Labelled photos from "dataset_real", an image-classification folder in pemburunasikotak/cnnFishAnalisisi. The possible labels are: gerabah fish not fresh, kembung fish not fresh, kuniran fish not fresh, gerabah fish fresh, kembung fish fresh, kuniran fish fresh.

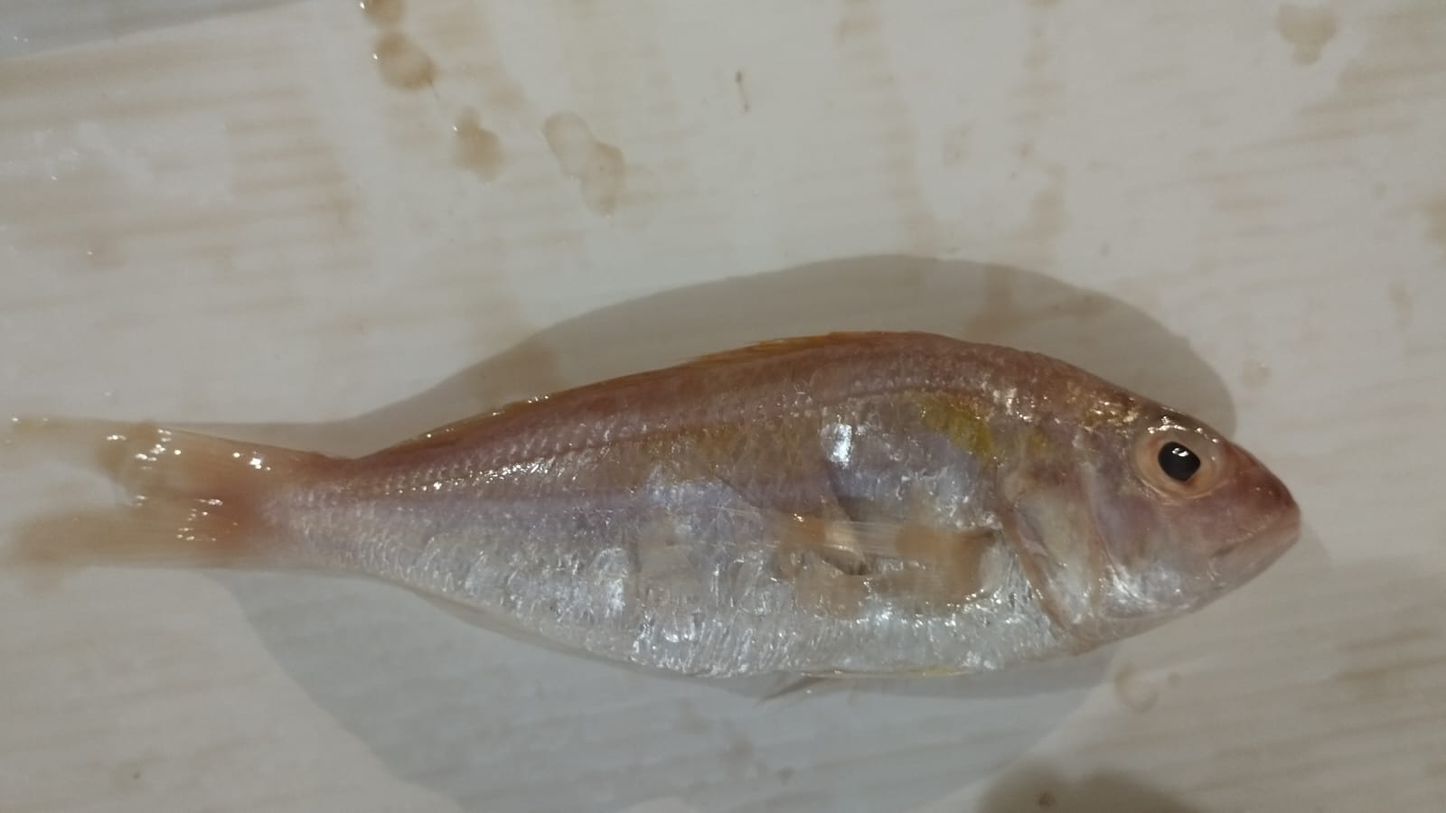
Label: kuniran fish not fresh

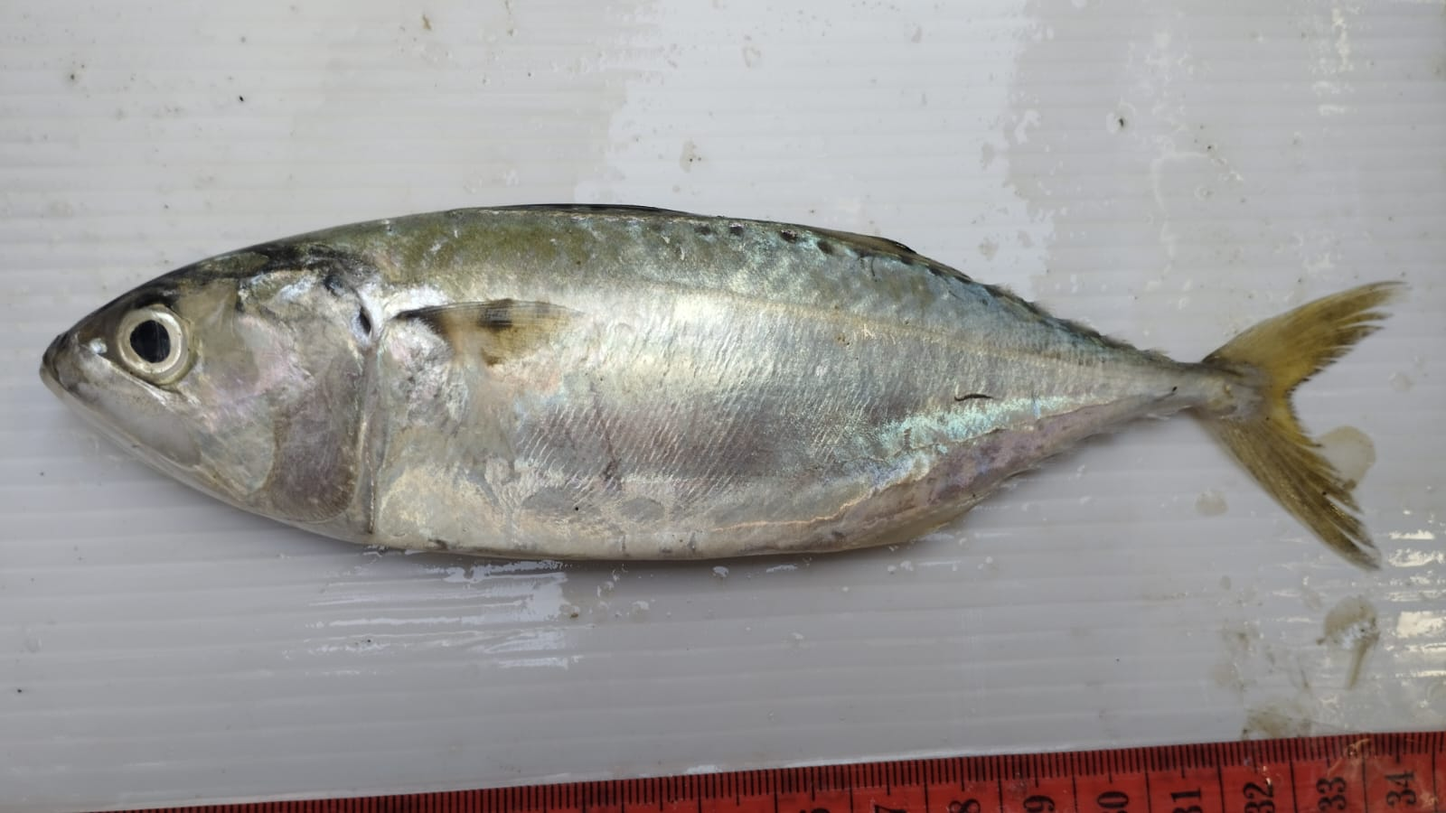
Label: kembung fish fresh

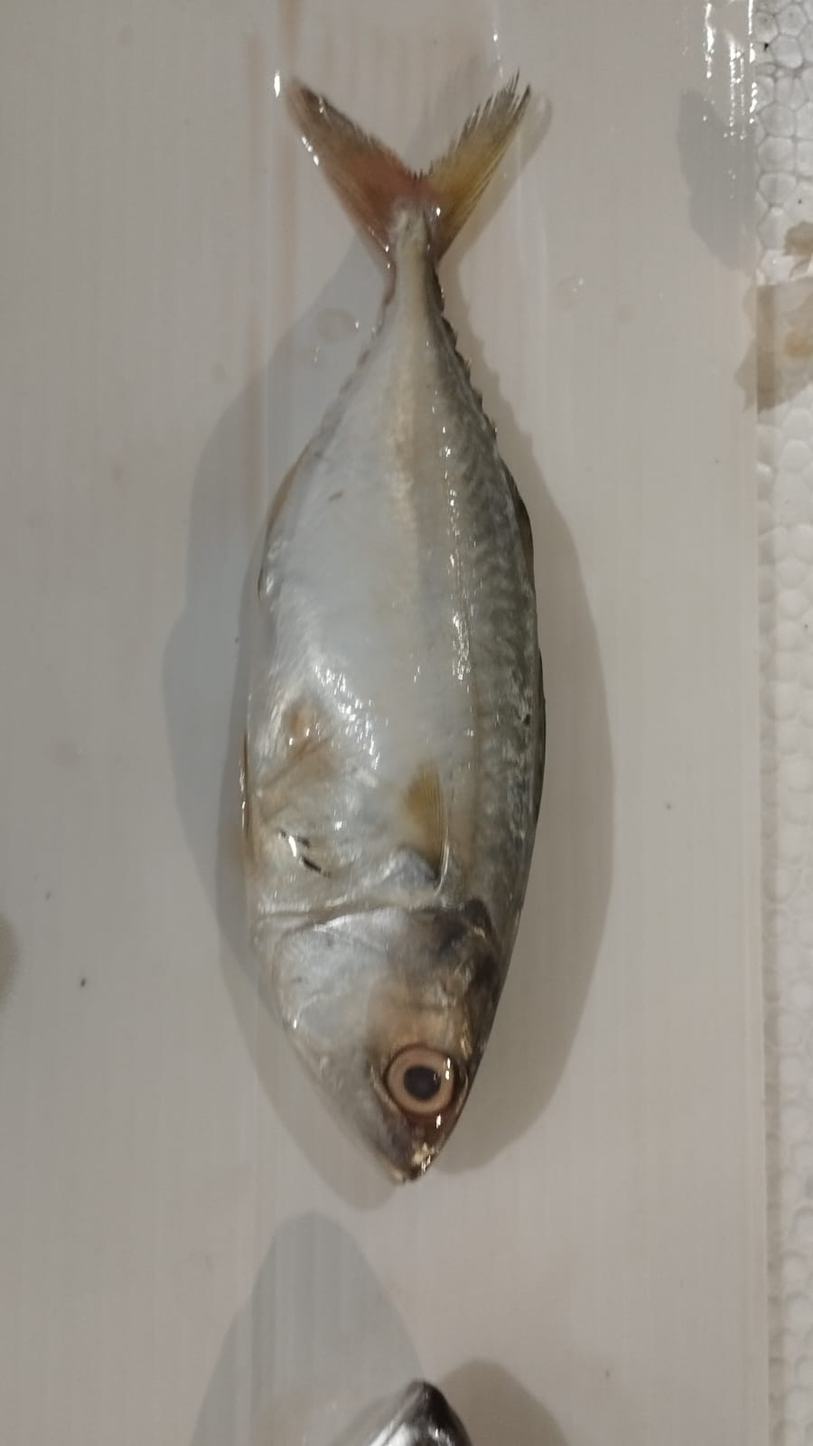
Label: kembung fish not fresh

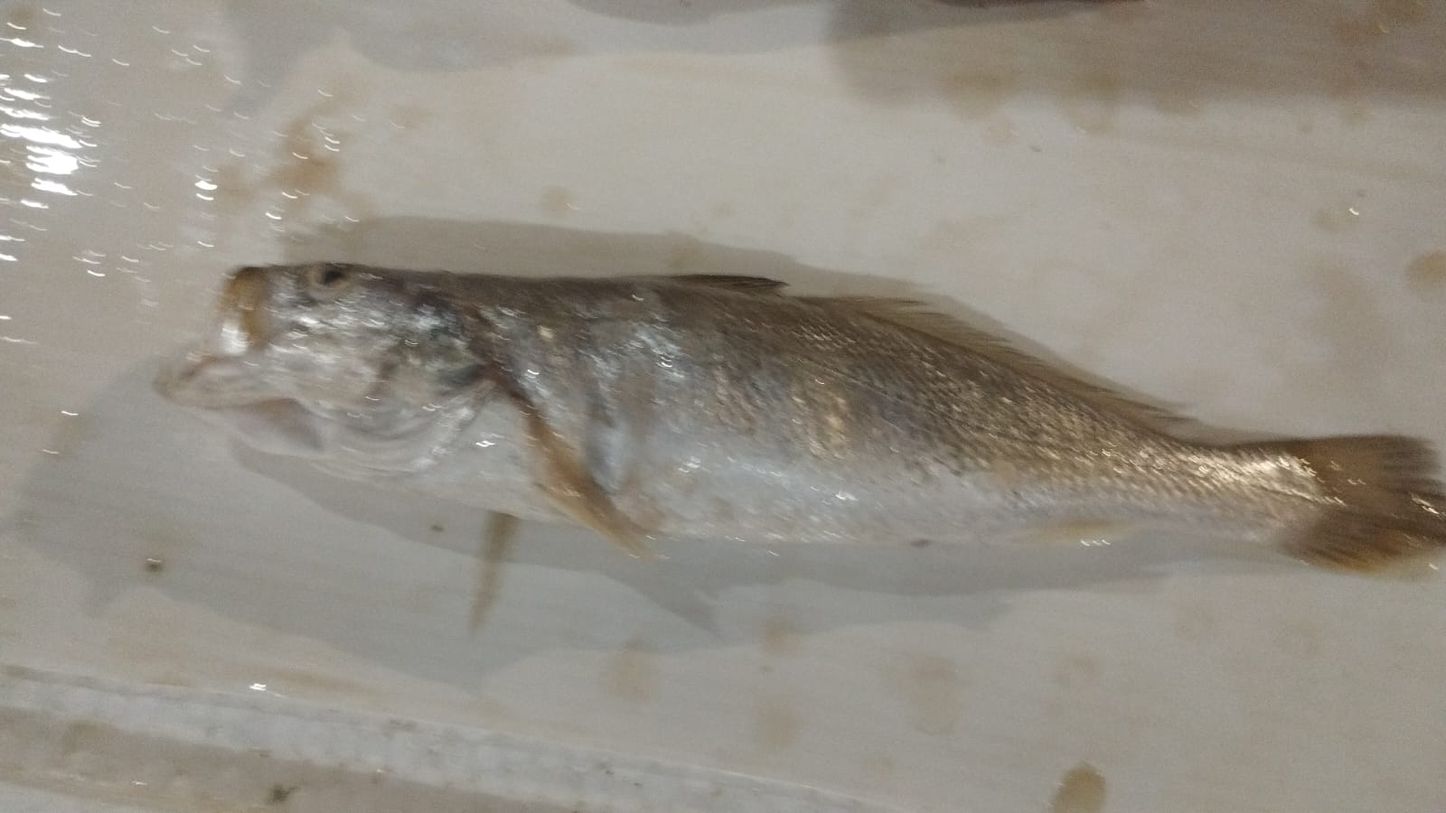
Label: gerabah fish not fresh

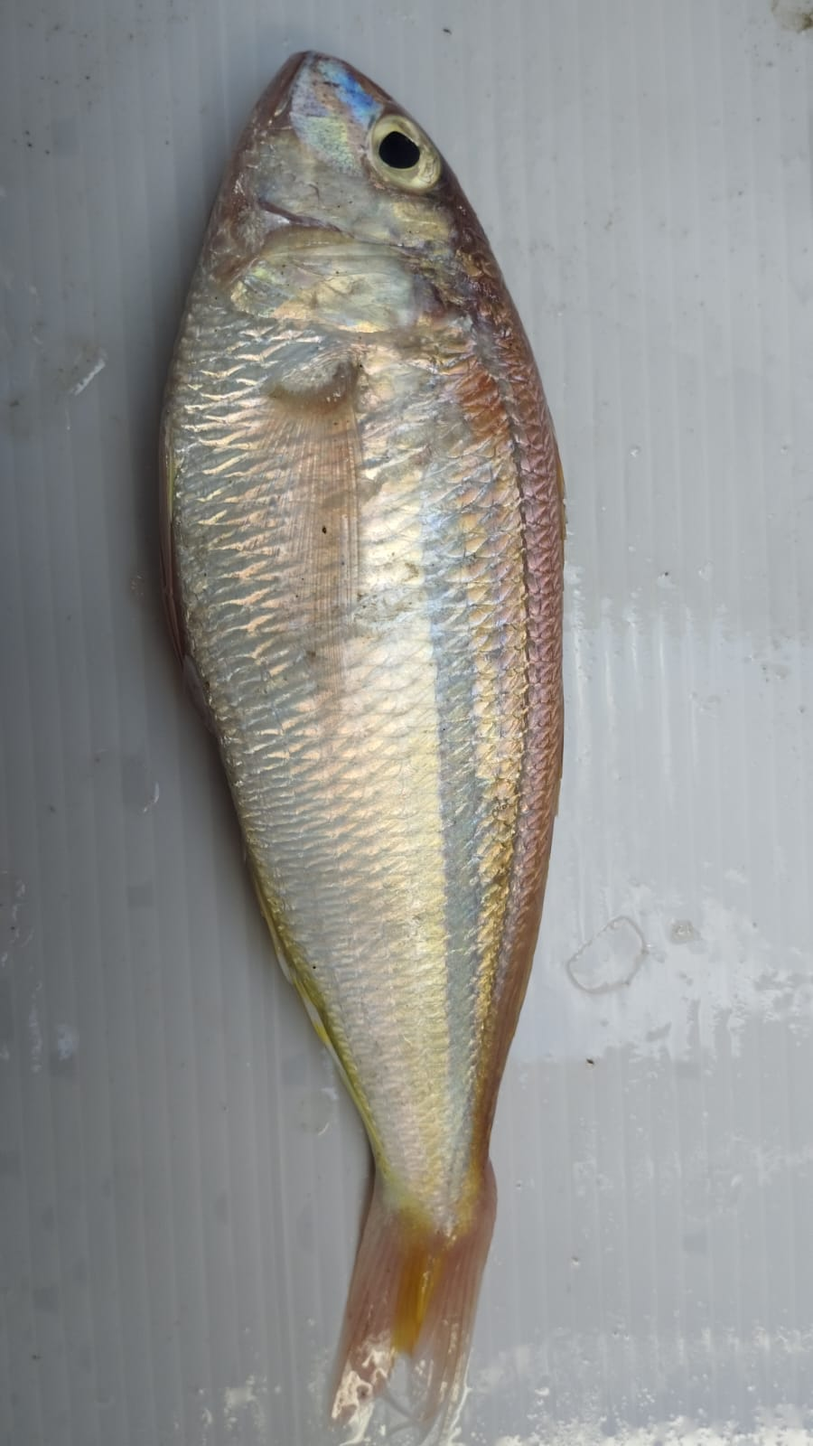
Label: kuniran fish fresh

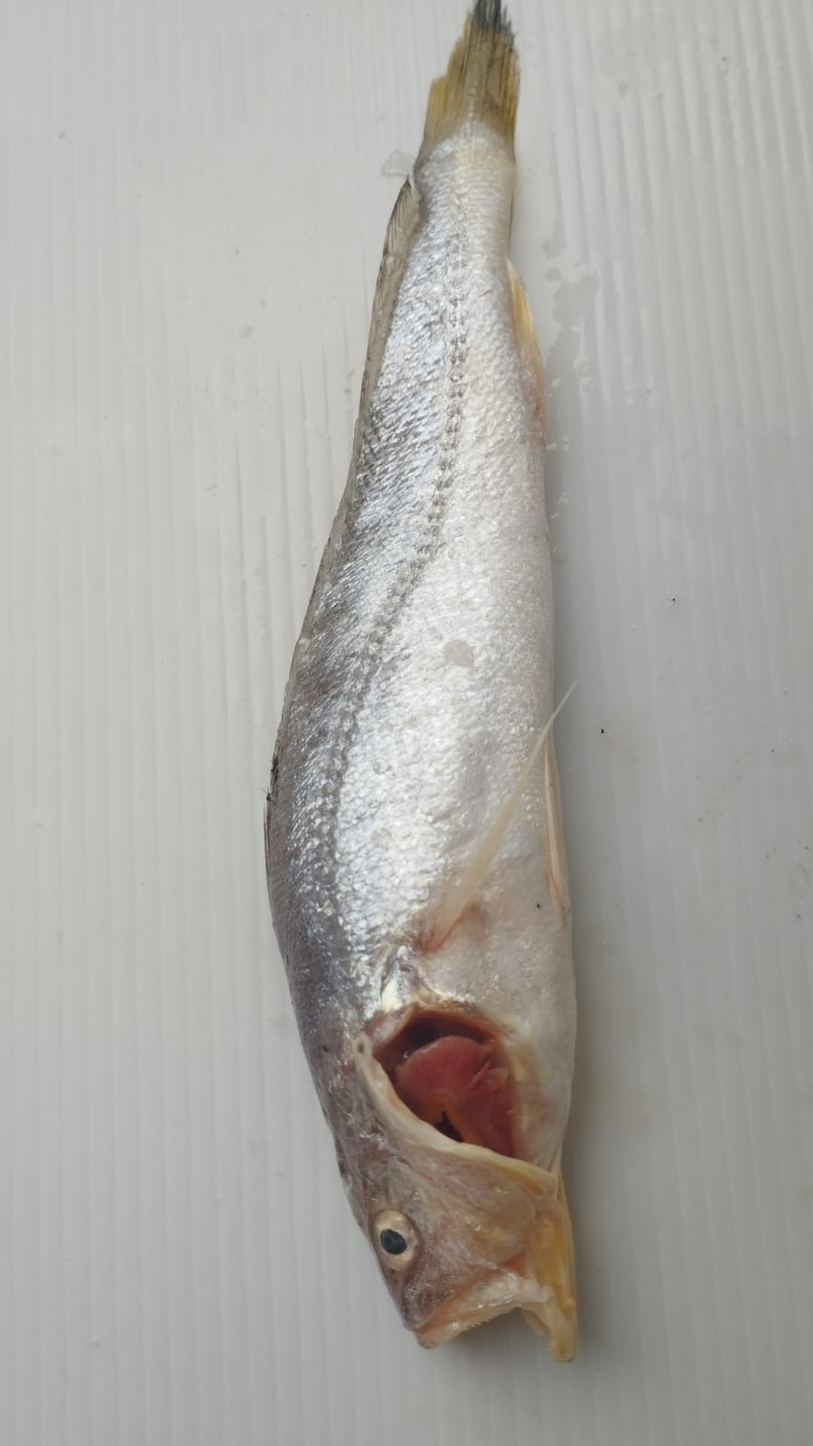
Label: gerabah fish fresh
